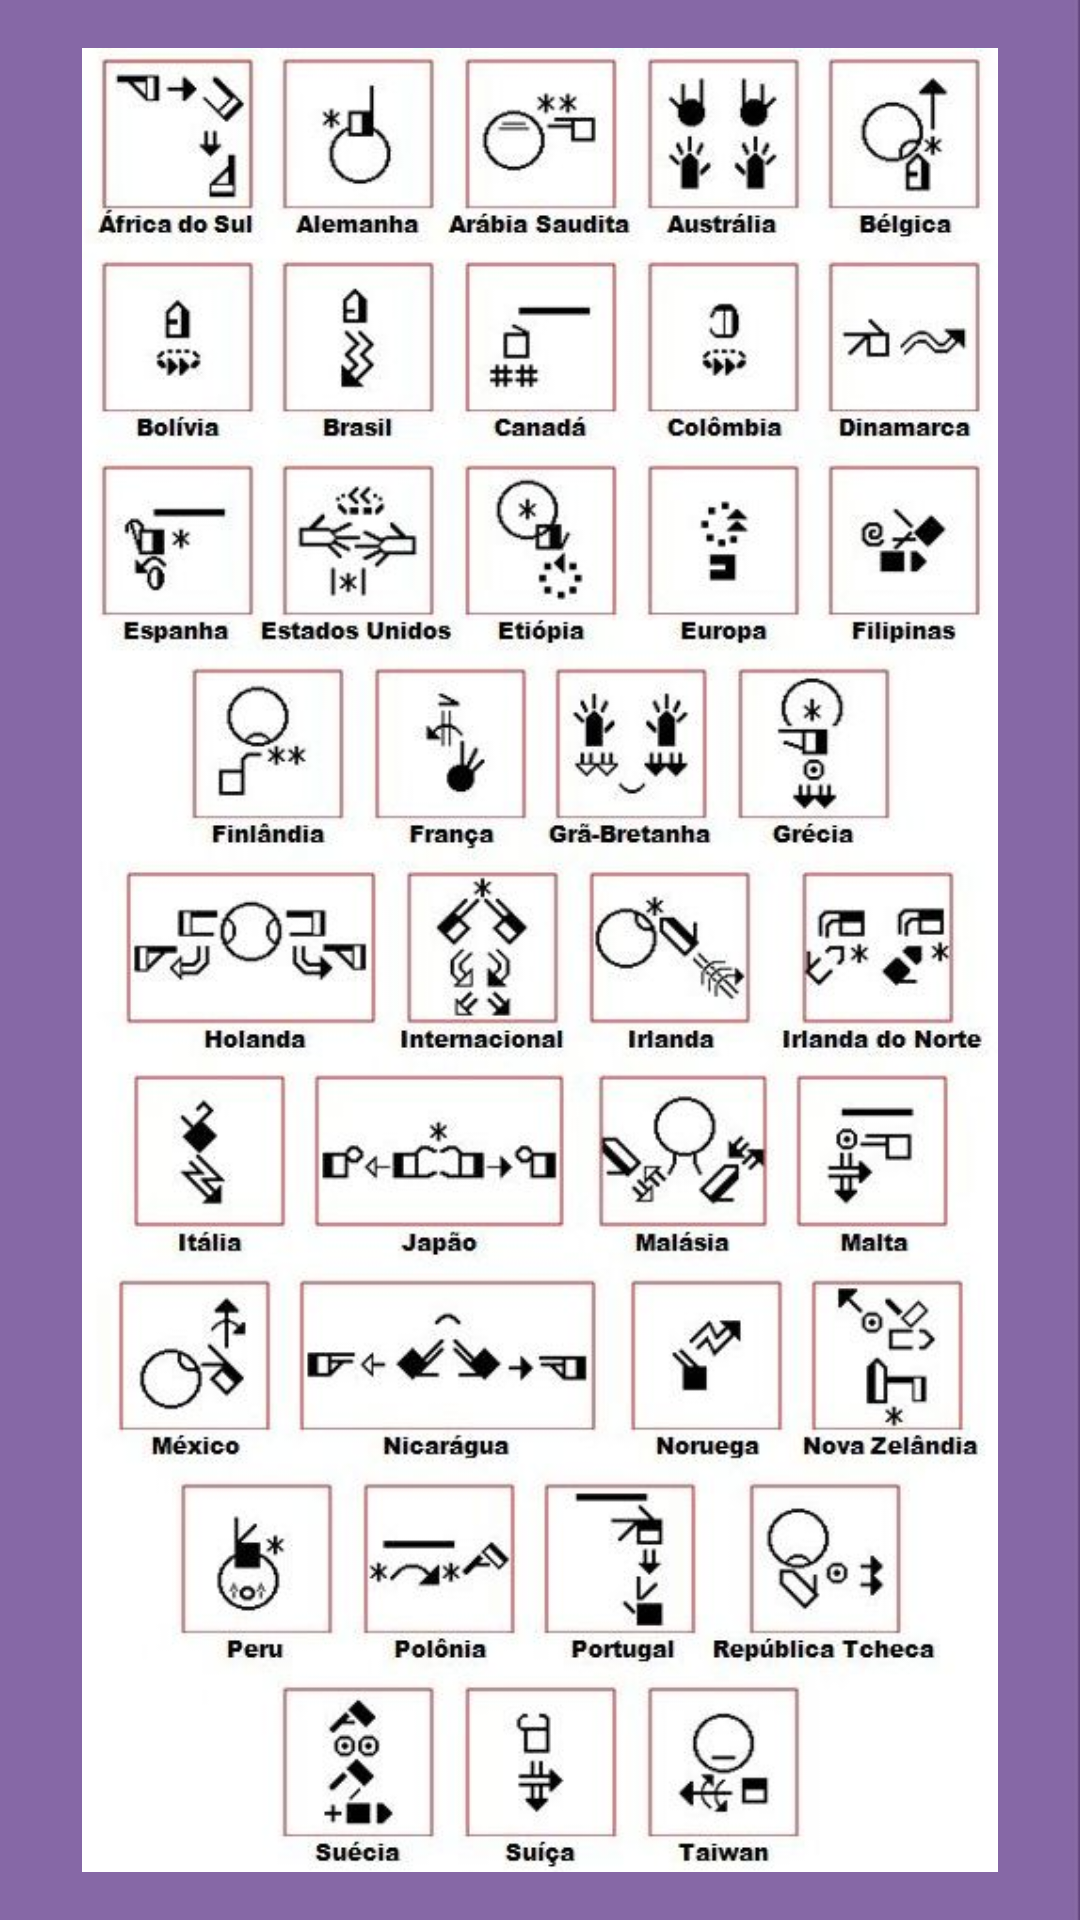

Layout XML and referenced resources for this Android screen:
<!-- AndroidManifest.xml: application theme Theme.ProjetoFinalLibras -->
<!-- res/layout/activity_fragment3.xml -->
<?xml version="1.0" encoding="utf-8"?>
<LinearLayout xmlns:android="http://schemas.android.com/apk/res/android"
    android:layout_width="match_parent"
    android:layout_height="match_parent"
    xmlns:tools="http://schemas.android.com/tools"
    android:orientation="vertical"
    android:padding="16dp"
    android:gravity="center"
    android:background="@drawable/fundo"
    tools:context=".Fragment1">

    <ImageView
        android:id="@+id/imageViewSign2"
        android:layout_width="wrap_content"
        android:layout_height="wrap_content"
        android:src="@drawable/libras_sinal_2"/>

</LinearLayout>
<!-- resources referenced by this layout -->
<resources>
  <!-- drawable fundo: jpg bitmap (drawable, 5335 bytes) -->
  <!-- drawable libras_sinal_2: jpg bitmap (drawable, 87994 bytes) -->
  <style name="Theme.ProjetoFinalLibras" parent="Base.Theme.ProjetoFinalLibras" />
  <style name="Base.Theme.ProjetoFinalLibras" parent="Theme.Material3.DayNight.NoActionBar">
          
          
      </style>
</resources>
